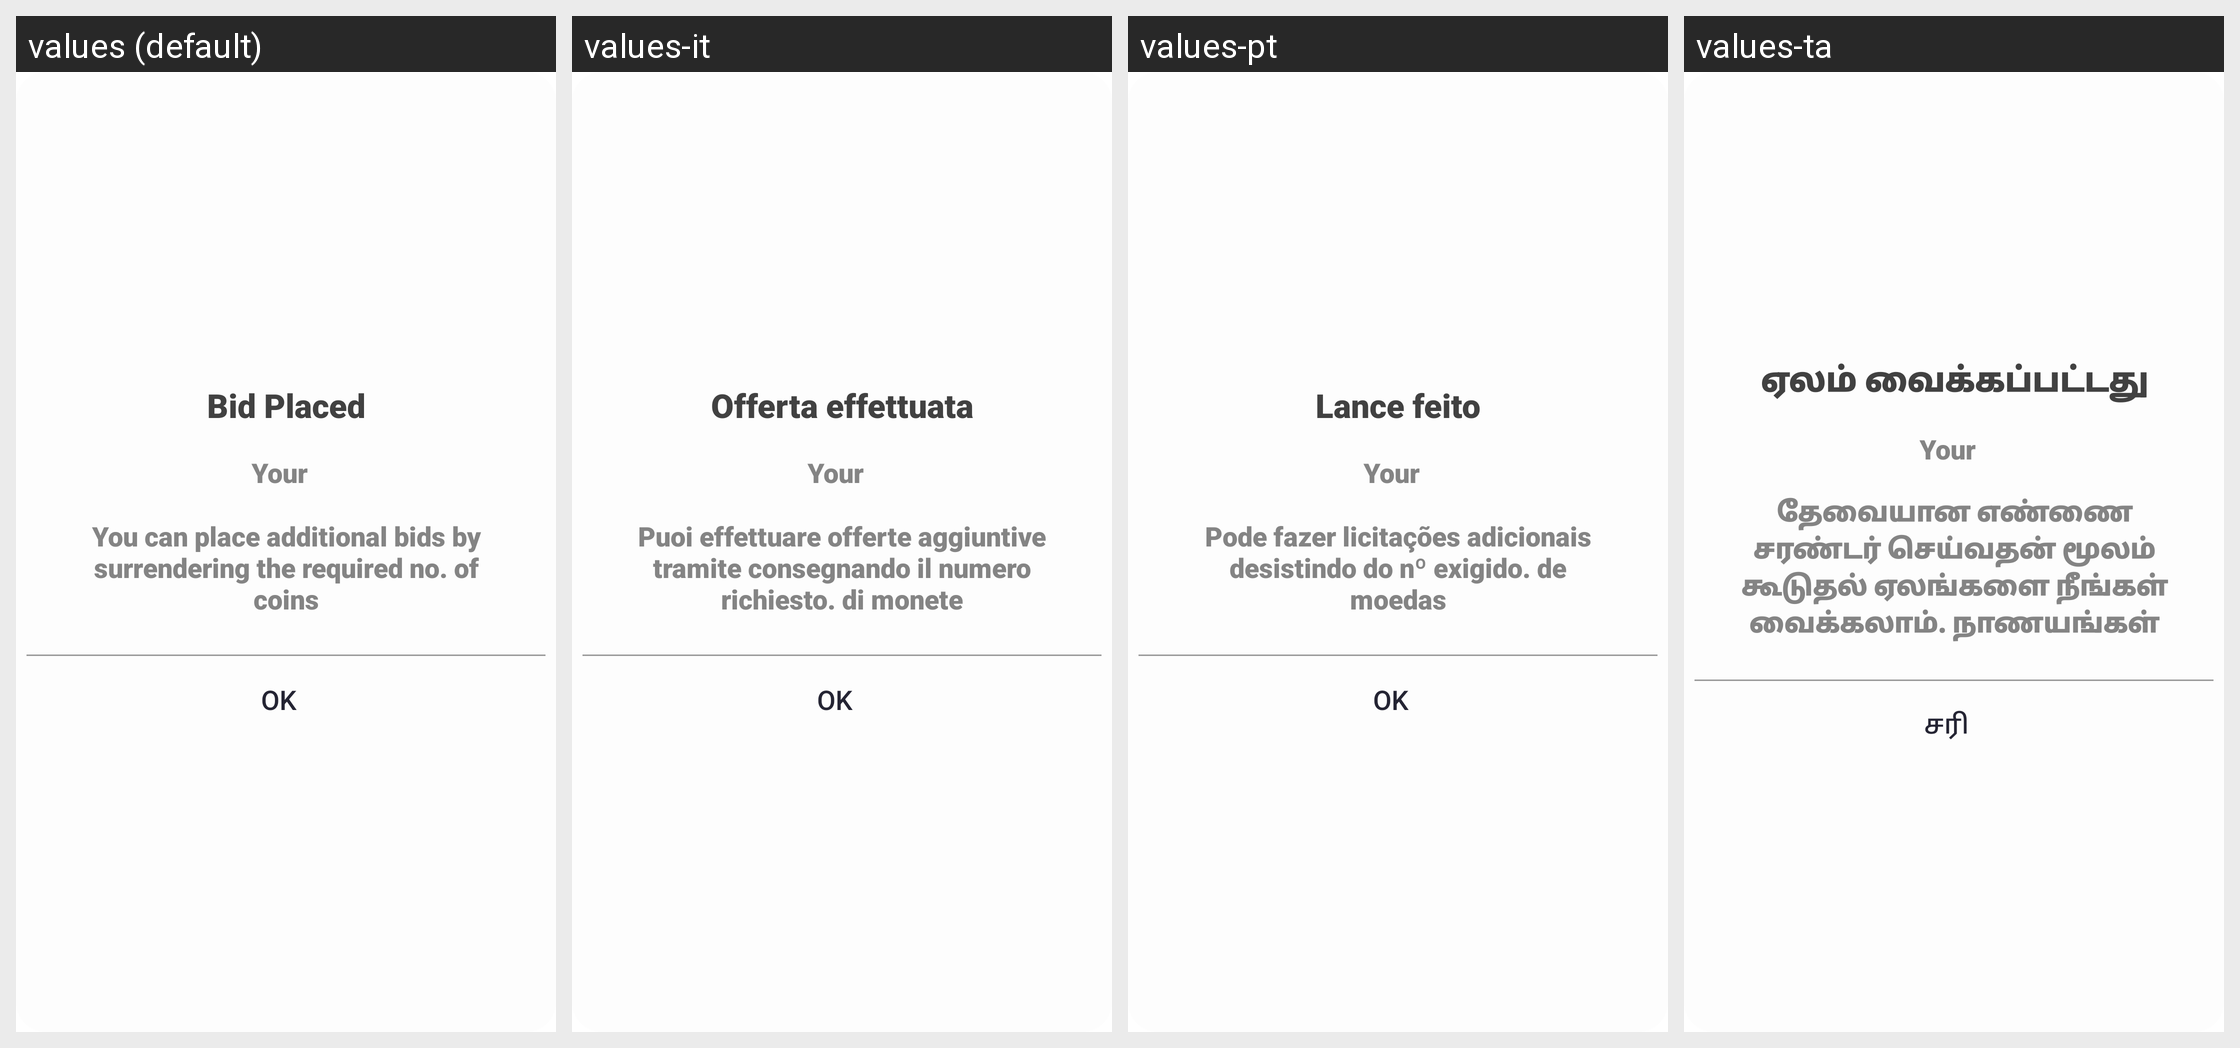

This grid shows one Android layout under several languages. Give, for every string resource on the screen, its name, the default text and each shown locale's text.
Android screen res/layout/dialog_bid_placed.xml rendered under 4 locales, left to right: values (default), values-it, values-pt, values-ta. Device: Nexus 5 (rendered at 1080×1920; each locale shown at half size, 540×960, under a caption strip naming it); theme AppTheme.
Other locales in the repository, not shown: values-ar, values-bn, values-de, values-es, values-fr, values-hi, values-te, values-ur.
Strings drawn on this screen, with the default value and each locale's value (text and hints the layout hard-codes, and strings that could not be matched under every locale, appear in the picture but are not listed):

string408
  values: Bid Placed
  values-it: Offerta effettuata
  values-pt: Lance feito
  values-ta: ஏலம் வைக்கப்பட்டது

string409
  values: You can place additional bids by surrendering the required no. of coins
  values-it: Puoi effettuare offerte aggiuntive tramite consegnando il numero richiesto. di monete
  values-pt: Pode fazer licitações adicionais desistindo do nº exigido. de moedas
  values-ta: தேவையான எண்ணை சரண்டர் செய்வதன் மூலம் கூடுதல் ஏலங்களை நீங்கள் வைக்கலாம். நாணயங்கள்

string410
  values: OK
  values-it: OK
  values-pt: OK
  values-ta: சரி
